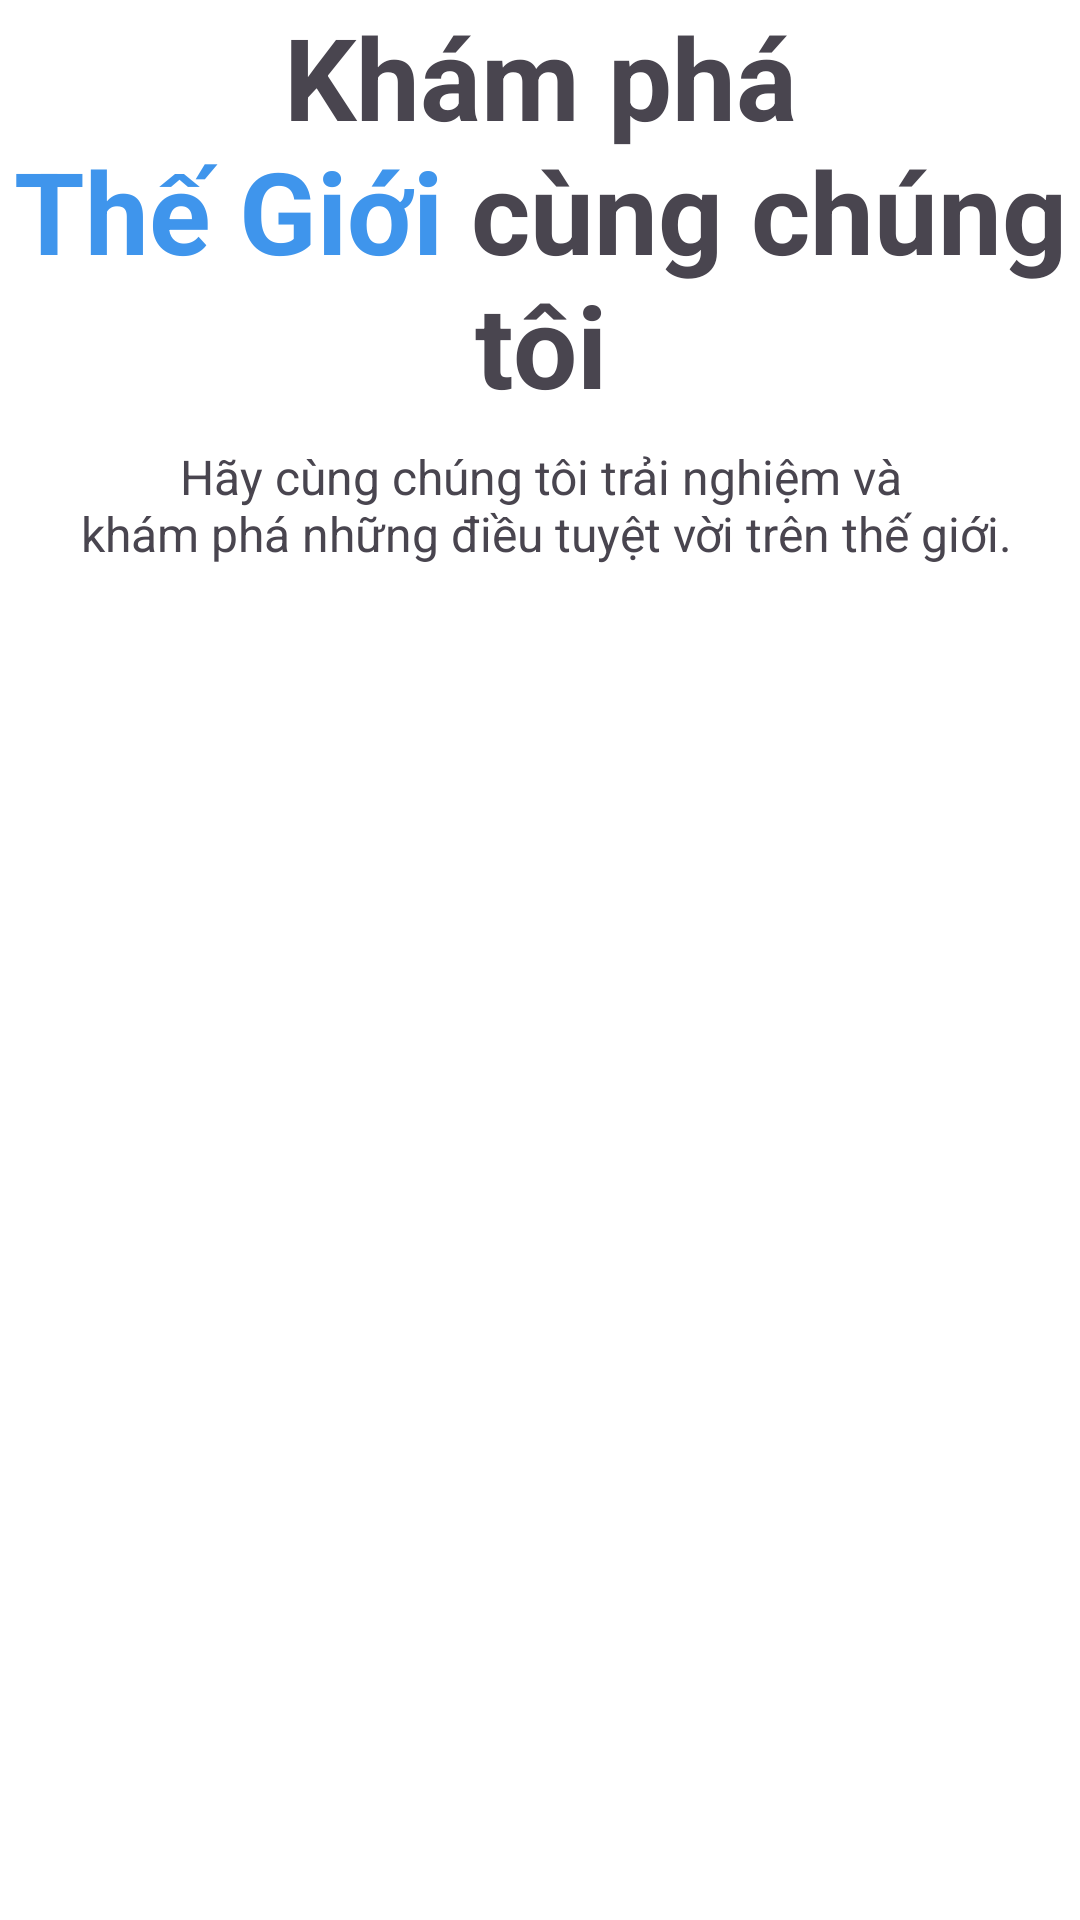

Reconstruct the res/layout file that produces this screen, plus the resources it refers to.
<!-- AndroidManifest.xml: application theme Theme.TravelApp -->
<!-- res/layout/activity_intro.xml -->
<?xml version="1.0" encoding="utf-8"?>
<androidx.constraintlayout.widget.ConstraintLayout xmlns:android="http://schemas.android.com/apk/res/android"
    xmlns:app="http://schemas.android.com/apk/res-auto"
    xmlns:tools="http://schemas.android.com/tools"
    android:id="@+id/main"
    android:layout_width="match_parent"
    android:layout_height="match_parent"
    tools:context=".Activity.IntroActivity">

    <ScrollView
        android:layout_width="match_parent"
        android:layout_height="match_parent"
        android:background="@color/white">

        <LinearLayout
            android:layout_width="match_parent"
            android:layout_height="wrap_content"
            android:orientation="vertical" >

            <ImageView
                android:id="@+id/introBtn"
                android:layout_width="match_parent"
                android:layout_height="wrap_content"
                android:scaleType="centerCrop"
                app:srcCompat="@drawable/intro_pic" />

            <TextView
                android:id="@+id/textView"
                android:layout_width="match_parent"
                android:layout_height="wrap_content"
                android:text="@string/introTitle"
                android:textStyle="bold"
                android:textSize="38sp"
                android:textAlignment="center"
                />

            <TextView
                android:id="@+id/textView2"
                android:layout_width="match_parent"
                android:layout_height="wrap_content"
                android:text="@string/subIntro"
                android:textColor="@color/darkBlue"
                android:textAlignment="center"
                android:layout_marginTop="8dp"
                android:textSize="16dp"
                />
        </LinearLayout>
    </ScrollView>
</androidx.constraintlayout.widget.ConstraintLayout>
<!-- resources referenced by this layout -->
<resources>
  <string name="introTitle">Khám phá<font color="#3f95ec">\nThế Giới</font> cùng chúng tôi</string>
  <string name="subIntro">Hãy cùng chúng tôi trải nghiệm và\n
          khám phá những điều tuyệt vời trên thế giới.</string>
  <style name="Theme.TravelApp" parent="Base.Theme.TravelApp" />
  <style name="Base.Theme.TravelApp" parent="Theme.Material3.DayNight.NoActionBar">
          
          
      </style>
  <!-- not gathered from this repository: default colours our renderer supplied (Android Studio template values) -->
  <color name="white">#FFFFFFFF</color>
</resources>
